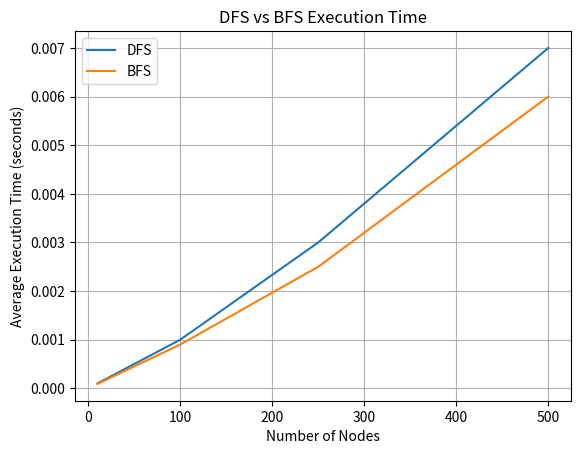
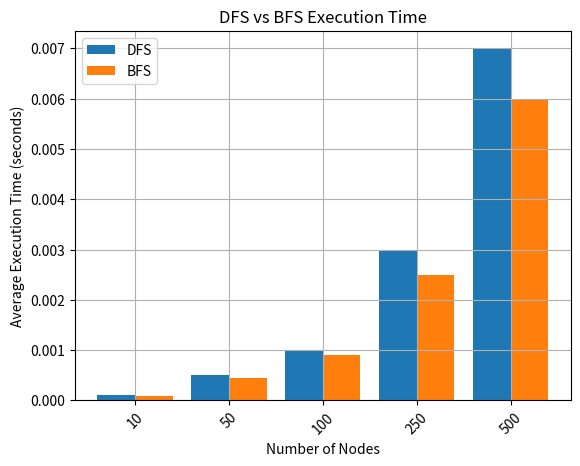

Write the Python code that produced these figures, in order.
"""
visualizer.py

This module provides a function to generate and save visualizations comparing
DFS and BFS execution times using matplotlib.
"""

import os
import matplotlib.pyplot as plt


def plot_results(node_counts, dfs_times, bfs_times):
    """
    Generate and save line and bar charts comparing DFS and BFS execution times.

    Args:
        node_counts (list of int): List of graph sizes (number of nodes).
        dfs_times (list of float): Average DFS execution times for each graph size.
        bfs_times (list of float): Average BFS execution times for each graph size.
    """
    # --- Line Chart ---
    plt.figure()
    plt.plot(node_counts, dfs_times, label="DFS")
    plt.plot(node_counts, bfs_times, label="BFS")

    plt.title("DFS vs BFS Execution Time")
    plt.xlabel("Number of Nodes")
    plt.ylabel("Average Execution Time (seconds)")
    plt.legend()
    plt.grid()

    plt.savefig("execution_times.png")
    plt.close()

    # --- Bar Chart ---
    plt.figure()

    x_positions = range(len(node_counts))
    bar_width = 0.4

    dfs_positions = [x - bar_width / 2 for x in x_positions]
    bfs_positions = [x + bar_width / 2 for x in x_positions]

    plt.bar(dfs_positions, dfs_times, width=bar_width, label="DFS")
    plt.bar(bfs_positions, bfs_times, width=bar_width, label="BFS")

    plt.title("DFS vs BFS Execution Time")
    plt.xlabel("Number of Nodes")
    plt.ylabel("Average Execution Time (seconds)")
    plt.xticks(ticks=x_positions, labels=node_counts, rotation=45)
    plt.legend()
    plt.grid()

    plt.savefig("execution_times_bar.png")
    plt.close()


if __name__ == "__main__":
    # Dummy test data
    node_counts = [10, 50, 100, 250, 500]
    dfs_times = [0.0001, 0.0005, 0.001, 0.003, 0.007]
    bfs_times = [0.00009, 0.00045, 0.0009, 0.0025, 0.006]

    plot_results(node_counts, dfs_times, bfs_times)

    # Verify files exist
    if os.path.exists("execution_times.png"):
        print("Plot saved: execution_times.png")
    else:
        print("TEST FAILED: file not found")

    if os.path.exists("execution_times_bar.png"):
        print("Plot saved: execution_times_bar.png")
    else:
        print("TEST FAILED: file not found")
